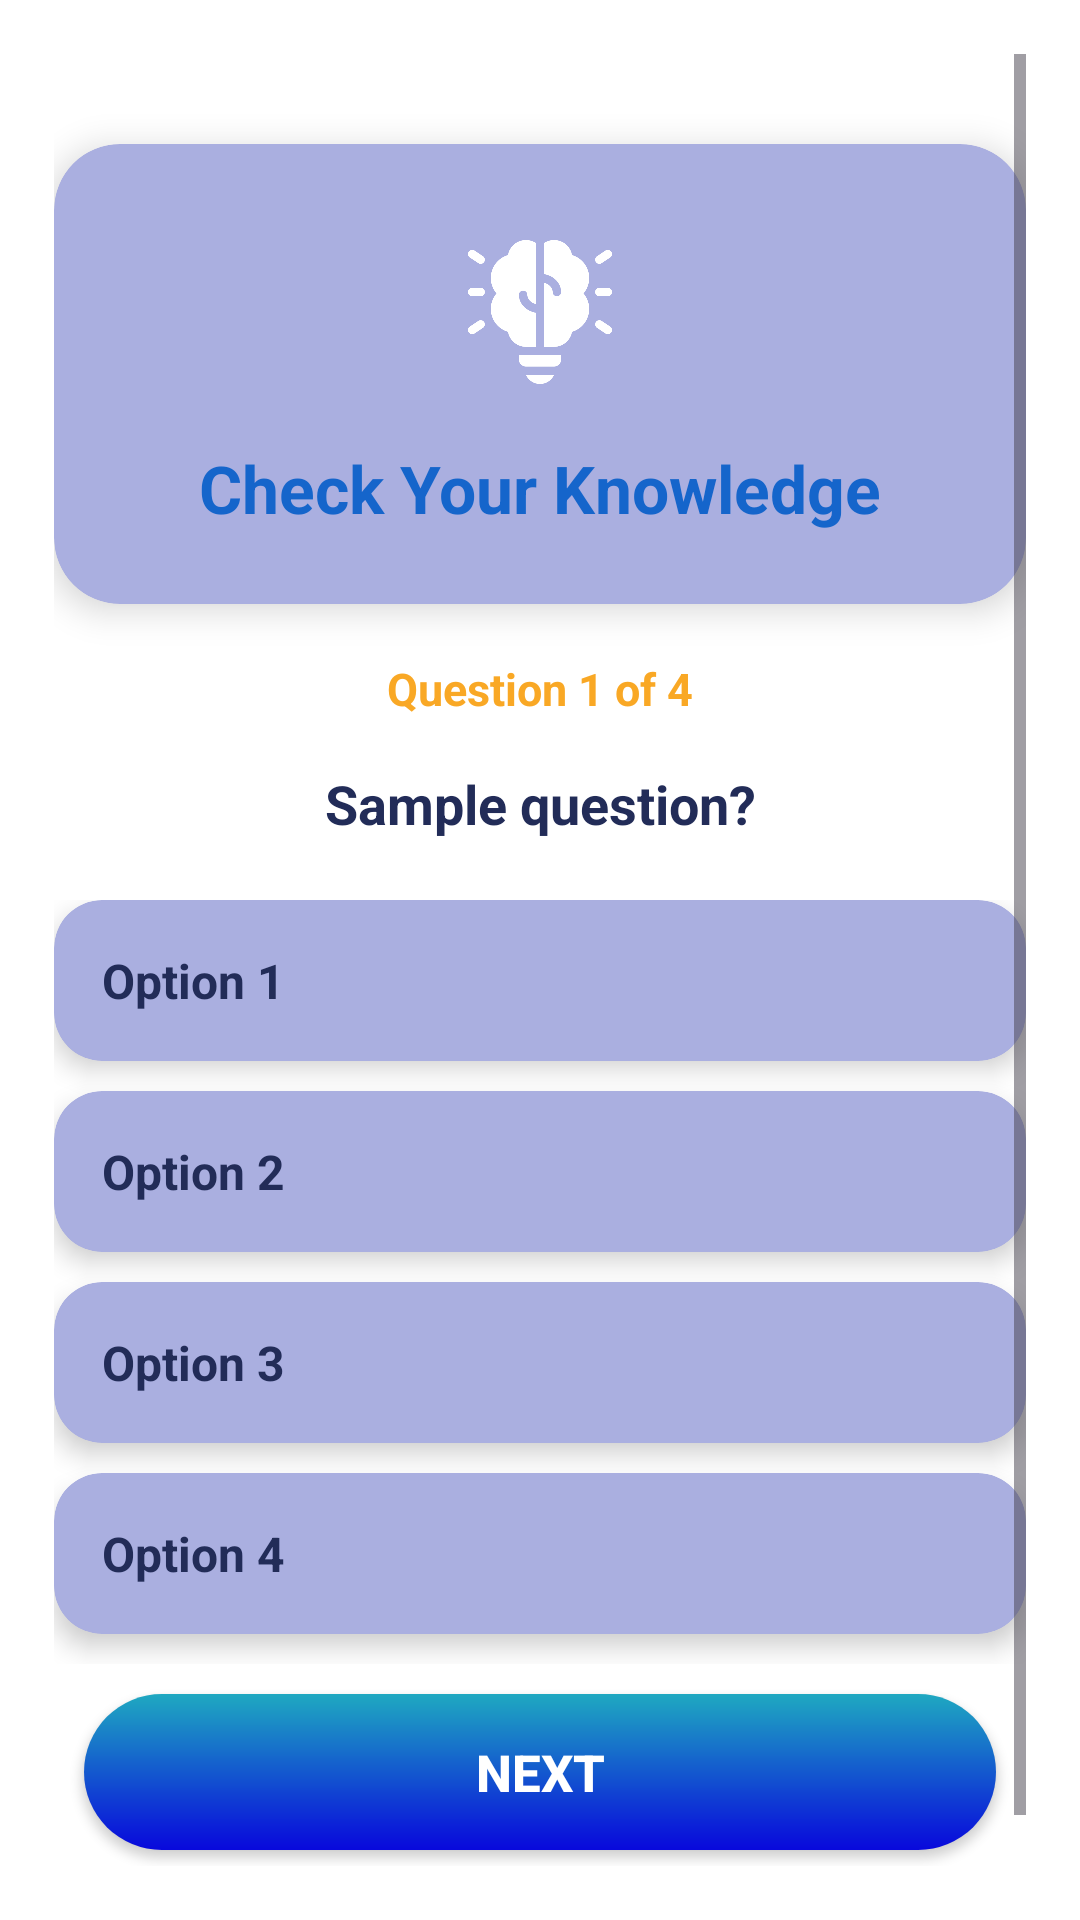

Write the Android layout XML for this screen, with the resource values it uses.
<!-- AndroidManifest.xml: application theme Theme.LearnifyCode -->
<!-- res/layout/activity_quiz.xml -->
<?xml version="1.0" encoding="utf-8"?>
<ScrollView
    xmlns:android="http://schemas.android.com/apk/res/android"
    xmlns:cardView="http://schemas.android.com/apk/res-auto"
    android:layout_width="match_parent"
    android:layout_height="match_parent"
    android:background="#FFFFFF"
    android:padding="18dp">

    <LinearLayout
        android:layout_width="match_parent"
        android:layout_height="wrap_content"
        android:orientation="vertical"
        android:gravity="center_horizontal"
        android:paddingBottom="32dp">

        
        <androidx.cardview.widget.CardView
            android:layout_width="match_parent"
            android:layout_height="wrap_content"
            android:layout_marginTop="30dp"
            android:layout_marginBottom="18dp"
            cardView:cardCornerRadius="22dp"
            cardView:cardElevation="7dp"
            cardView:cardBackgroundColor="#AAAFE0">

            <LinearLayout
                android:layout_width="match_parent"
                android:layout_height="wrap_content"
                android:orientation="vertical"
                android:gravity="center_horizontal"
                android:padding="24dp">

                <ImageView
                    android:id="@+id/iconQuiz"
                    android:layout_width="64dp"
                    android:layout_height="64dp"
                    android:src="@drawable/ic_quiz"
                    android:padding="8dp"
                    android:contentDescription="Quiz"
                    android:layout_gravity="center_horizontal" />

                <TextView
                    android:id="@+id/titleQuiz"
                    android:layout_width="wrap_content"
                    android:layout_height="wrap_content"
                    android:text="Check Your Knowledge"
                    android:textSize="22sp"
                    android:textStyle="bold"
                    android:textColor="#1565CB"
                    android:layout_marginTop="12dp" />
            </LinearLayout>
        </androidx.cardview.widget.CardView>

        <TextView
            android:id="@+id/tvQuizProgress"
            android:layout_width="wrap_content"
            android:layout_height="wrap_content"
            android:text="Question 1 of 4"
            android:textSize="15sp"
            android:textColor="#F9A825"
            android:textStyle="bold"
            android:layout_marginBottom="8dp"
            android:layout_gravity="center_horizontal"/>

        <TextView
            android:id="@+id/tvQuizQuestion"
            android:layout_width="match_parent"
            android:layout_height="wrap_content"
            android:text="Sample question?"
            android:textSize="18sp"
            android:textStyle="bold"
            android:textColor="#222C58"
            android:gravity="center_horizontal"
            android:layout_marginBottom="20dp"
            android:layout_marginTop="8dp"/>

        
        <LinearLayout
            android:id="@+id/layoutQuizOptions"
            android:layout_width="match_parent"
            android:layout_height="wrap_content"
            android:orientation="vertical"
            android:gravity="center_horizontal">

            <androidx.cardview.widget.CardView
                android:id="@+id/cardQOption1"
                android:layout_width="match_parent"
                android:layout_height="wrap_content"
                cardView:cardCornerRadius="16dp"
                cardView:cardElevation="5dp"
                cardView:cardBackgroundColor="#AAAFE0"
                android:layout_marginBottom="10dp"
                android:foreground="?attr/selectableItemBackground">

                <TextView
                    android:id="@+id/tvQOption1"
                    android:layout_width="match_parent"
                    android:layout_height="wrap_content"
                    android:text="Option 1"
                    android:textSize="16sp"
                    android:textColor="#222C58"
                    android:padding="16dp"
                    android:textStyle="bold"/>
            </androidx.cardview.widget.CardView>

            <androidx.cardview.widget.CardView
                android:id="@+id/cardQOption2"
                android:layout_width="match_parent"
                android:layout_height="wrap_content"
                cardView:cardCornerRadius="16dp"
                cardView:cardElevation="5dp"
                cardView:cardBackgroundColor="#AAAFE0"
                android:layout_marginBottom="10dp"
                android:foreground="?attr/selectableItemBackground">

                <TextView
                    android:id="@+id/tvQOption2"
                    android:layout_width="match_parent"
                    android:layout_height="wrap_content"
                    android:text="Option 2"
                    android:textSize="16sp"
                    android:textColor="#222C58"
                    android:padding="16dp"
                    android:textStyle="bold"/>
            </androidx.cardview.widget.CardView>

            <androidx.cardview.widget.CardView
                android:id="@+id/cardQOption3"
                android:layout_width="match_parent"
                android:layout_height="wrap_content"
                cardView:cardCornerRadius="16dp"
                cardView:cardElevation="5dp"
                cardView:cardBackgroundColor="#AAAFE0"
                android:layout_marginBottom="10dp"
                android:foreground="?attr/selectableItemBackground">

                <TextView
                    android:id="@+id/tvQOption3"
                    android:layout_width="match_parent"
                    android:layout_height="wrap_content"
                    android:text="Option 3"
                    android:textSize="16sp"
                    android:textColor="#222C58"
                    android:padding="16dp"
                    android:textStyle="bold"/>
            </androidx.cardview.widget.CardView>

            <androidx.cardview.widget.CardView
                android:id="@+id/cardQOption4"
                android:layout_width="match_parent"
                android:layout_height="wrap_content"
                cardView:cardCornerRadius="16dp"
                cardView:cardElevation="5dp"
                cardView:cardBackgroundColor="#AAAFE0"
                android:layout_marginBottom="10dp"
                android:foreground="?attr/selectableItemBackground">

                <TextView
                    android:id="@+id/tvQOption4"
                    android:layout_width="match_parent"
                    android:layout_height="wrap_content"
                    android:text="Option 4"
                    android:textSize="16sp"
                    android:textColor="#222C58"
                    android:padding="16dp"
                    android:textStyle="bold"/>
            </androidx.cardview.widget.CardView>
        </LinearLayout>

        <androidx.appcompat.widget.AppCompatButton
            android:id="@+id/btnNextQuiz"
            android:layout_width="match_parent"
            android:layout_height="52dp"
            android:text="Next"
            android:textStyle="bold"
            android:textSize="17sp"
            android:textColor="#FFFFFF"
            android:background="@drawable/btn_gradient_blue"
            android:layout_marginTop="18dp"
            android:layout_margin="10dp"/>
    </LinearLayout>
</ScrollView>
<!-- resources referenced by this layout -->
<resources>
  <!-- drawable btn_gradient_blue (drawable) -->
  <shape xmlns:android="http://schemas.android.com/apk/res/android" android:shape="rectangle">
      <gradient
          android:startColor="#0808DC"
          android:endColor="#1FA9C1"
          android:angle="90"/>
      <corners android:radius="28dp"/>
  </shape>
  <!-- drawable ic_quiz: png bitmap (drawable, 15759 bytes) -->
  <style name="Theme.LearnifyCode" parent="Base.Theme.LearnifyCode" />
  <style name="Base.Theme.LearnifyCode" parent="Theme.Material3.Light.NoActionBar">
          <item name="colorPrimary">@color/colorPrimaryBlue</item>
          <item name="colorOnPrimary">@color/colorOnPrimary</item>
          <item name="android:statusBarColor">@color/colorPrimaryBlueDark</item>
          
          
      </style>
  <color name="colorPrimaryBlue">#2F5EAE</color>
  <color name="colorOnPrimary">#FFFFFF</color>
  <color name="colorPrimaryBlueDark">#1F4582</color>
</resources>
